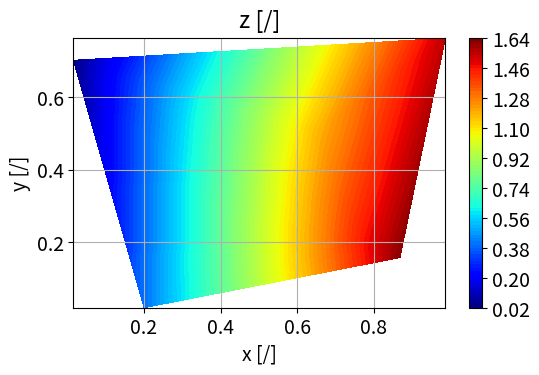

Generate this figure with matplotlib: (Note: this script raises an exception after producing the figure.)
"""
[redacted]

  This is free software; you can redistribute it and/or modify it
  under the terms of the GNU Lesser General Public License as
  published by the Free Software Foundation; either version 3.0 of
  the License, or (at your option) any later version.

  This software is distributed in the hope that it will be useful,
  but WITHOUT ANY WARRANTY; without even the implied warranty of
  MERCHANTABILITY or FITNESS FOR A PARTICULAR PURPOSE. See the GNU
  Lesser General Public License for more details.

  You should have received a copy of the GNU Lesser General Public
  License along with this software; if not, write to the Free
  Software Foundation, Inc., 51 Franklin St, Fifth Floor, Boston, MA
  02110-1301 USA, or see the FSF site: http://www.fsf.org.

  Version:

      2018-08-09 DWW
"""

__all__ = ['plot1', 'plotCurves', 'plotSurface', 'plotWireframe',
           'plotIsoMap', 'plotIsolines', 'plotVector', 'plotTrajectory',
           'plotBarArrays', 'plotBars']

import numpy as np
import matplotlib as mpl
import matplotlib.pyplot as plt
from matplotlib import mlab, cm
from mpl_toolkits.mplot3d import Axes3D  # for "projection='3d'"
from mpl_toolkits.axes_grid1 import host_subplot
import mpl_toolkits.axisartist as AA


def isIrregularMesh(x, y, z):
    """
    Checks if all three arrays are 1D and of the same length

    Args:
        x, y, z (array of float): arrays of corrdinates and dependent variable

    Returns:
        True if all arrays are 1D and of same length

    """
    return x.ndim == 1 and y.ndim == 1 and z.ndim == 1 and \
        len(x) == len(y) and len(x) == len(z)


def isRegularMesh(x, y, z, dim=2):
    """
    Checks if all three arrays are of dimension 'dim' and of the same length

    Args:
        x, y, z (array of float): arrays of corrdinates and dependent variable
        dim (int, optional): dimension of the arrays

    Returns:
        True if all arrays are of dimension 'dim' and of same length
    """
    return all([arr.ndim == dim for arr in [x, y, z]]) and \
        all([arr.shape[i] == x.shape[i]
             for arr in [y, z] for i in range(dim)])


def toRegularMesh(x, y, z, nx=50, ny=None):
    """
    Maps irregular arrays to regular 2D arrays for x, y and z

    Args:
        x, y (array_like of float):
            coordinates as 1D-arrays
        z (array_like of float):
            irregular 1D or 2D-array of size: len(x)*len(y)
        nx, ny (int, optional):
            number of nodes along x- and y-axis

    Returns:
        x, y, z (array of float): coordinates and independent variable as
            regular 2D-arrays of same shape
    """
    x = np.asfarray(x)
    y = np.asfarray(y)
    z = np.asfarray(z)
    assert x.ndim == y.ndim and x.ndim < 3 and y.ndim < 3 and z.ndim < 3, \
        'incompatible arrays'

    if x.ndim == 1:
        if z.ndim == 2:
            assert x.size * y.size == z.size, 'incompatible arrays'
            X, Y = np.meshgrid(x, y)
            return (X, Y, z)
        else:
            assert x.size == y.size and x.size == z.size, \
              'incompatible arr x..z.shape:' + str((x.shape, y.shape, z.shape))
            if nx is None:
                nx = 32
            if ny is None:
                ny = nx
            X = np.linspace(x.min(), x.max(), nx)
            Y = np.linspace(y.min(), y.max(), ny)
            X, Y = np.meshgrid(X, Y)
            Z = mlab.griddata(x, y, z, X, Y, interp='linear')
            return (X, Y, Z)
    else:
        assert x.size == y.size and x.size == z.size, 'incompatible arrays'
        return (x, y, z)


def clip_xyz(x, y, z, z2=None, xrange=[0., 0.], yrange=[0., 0.],
             zrange=[0., 0.]):
    """
    - Clips IRREGULAR arrays for x, y, z (1D arrays of same length)
    - Assigns array of size 2 to ranges if size is not 2
    - Clips x, y, z, z2 arrays according to x-, y- and z-ranges if lower and
      upper bound of a range is not equal

    Args:
        x, y, z (1D array_like of float):
            data as 1D-arrays

        z2 (1D array_like of float, optional):
            second z-data as 1D-array

        xrange, yrange, zrange: (list of float):
            ranges in x-, y- and z-direction

    Returns:
        (three 1D arrays of float):
            if z2 is None
        or
        (four 1D arrays of float):
            if z2 is not None
    """
    x = np.asfarray(x)
    y = np.asfarray(y)
    z = np.asfarray(z)

    if not isIrregularMesh(x, y, z):
        return x, y, z

    if not xrange:
        xrange = [None, None]
    if not yrange:
        yrange = [None, None]
    if not zrange:
        zrange = [None, None]
    if xrange[0] is None:
        xrange[0] = min(x)
    if xrange[1] is None:
        xrange[1] = max(x)
    if yrange[0] is None:
        yrange[0] = min(y)
    if yrange[1] is None:
        yrange[1] = max(y)
    if zrange[0] is None:
        zrange[0] = min(z)
    if zrange[1] is None:
        zrange[1] = max(z)
    hasXRange = xrange[0] != xrange[1]
    hasYRange = yrange[0] != yrange[1]
    hasZRange = zrange[0] != zrange[1]

    indices = []
    for i in range(len(z)):
        if not hasXRange or (xrange[0] <= x[i] and x[i] <= xrange[1]):
            if not hasYRange or (yrange[0] <= y[i] and y[i] <= yrange[1]):
                if not hasZRange or (zrange[0] <= z[i] and z[i] <= zrange[1]):
                    indices.append(i)
    if z2 is None:
        return (x[indices], y[indices], z[indices])
    else:
        return (x[indices], y[indices], z[indices], z2[indices])


def plt_pre(xLabel='x', yLabel='y', title='', xLog=False, yLog=False,
            grid=True, figsize=None, fontsize=None):
    """
    Begin multiple plots
    """
    if figsize is None:
        figsize = (6, 3.5)
    if not fontsize:
        fontsize = round(0.4 * (figsize[0] * 3)) * 2
    plt.rcParams.update({'font.size': fontsize})
    plt.rcParams['legend.fontsize'] = fontsize

    fig = plt.figure(figsize=figsize)
    if xLabel:
        plt.xlabel(xLabel)
    if yLabel:
        plt.ylabel(yLabel)
    if xLog:
        plt.xscale('log', nonposy='clip')
    # else:
    #    plt.xscale('linear')
    if yLog:
        plt.yscale('log', nonposy='clip')
    # else:
    #    plt.yscale('linear')
    if title:
        plt.title(title, y=1.01)
    if grid:
        plt.grid()
    return fig


def plt_post(file='', legendPosition=(1.1, 1.05)):
    """
    End multiple plots
    """
    if legendPosition:
        plt.legend(bbox_to_anchor=legendPosition, loc='upper left')
    else:
        if legendPosition is not None:
            plt.legend(loc='best')
    if file:
        if not file.endswith('.png'):
            file += '.png'
        f = file
        for c in "[](){}$?#!%&^*=+,': \\":
            if len(f) > 1:
                x = f[1]
            f = f.replace(c, '_')
            if len(f) > 1:
                if x == ':':
                    f = f[:1] + ':' + f[2:]
        plt.savefig(f)
    plt.show()


def plot1(x, y, labels=['x', 'y'], title='', xLog=False, yLog=False,
          grid=True, figsize=None, fontsize=None, legendPosition=None,
          file=''):
    plt_pre(xLabel=labels[0], yLabel=labels[1], title=title,
            xLog=xLog, yLog=yLog, grid=grid,
            figsize=figsize, fontsize=fontsize)
    plt.plot(x, y)
    plt_post(file, legendPosition=legendPosition)


def plotCurves(x,
               y1, y2=[], y3=[], y4=[],
               labels=None,             # axis labels
               title='',                # title of plot
               styles=['', '', ''],     # curve styles ('-:')
               marker='',               # plot markers ('<>*+')
               linestyle='-',           # line style ['-','--',':'']
               units=None,              # axis units
               offsetAxis2=90,          # space to first right-hand axis
               offsetAxis3=180,         # space to second right-hand axis
               xrange=[0, 0],
               y1range=[0, 0], y2range=[0, 0], y3range=[0, 0], y4range=[0, 0],
               xLog=False, yLog=False, grid=False,
               figsize=(6, 3.5),
               fontsize=14,
               legendPosition=None,     # dimensionless leg pos in (1,1)-space
               file='',                 # file name of image (no save if empty)
               ):
    plt.figure(figsize=figsize)
    plt.rcParams.update({'font.size': fontsize})
    plt.rcParams['legend.fontsize'] = fontsize

    if labels is None:
        labels = ['x', 'y1', 'y2', 'y3', 'y4']
    if units is None:
        units = ['[/]', '[/]', '[/]', '[/]', '[/]']
    if len(labels) > len(units):
        for i in range(len(units), len(labels)):
            units.append('?')
    if marker is None or marker not in ',ov^<>12348sp*hH+xDd|_':
        marker = ''
    if linestyle is None or linestyle not in ['', None, '-', '--', '-.', ':']:
        linestyle = ''

    par1 = host_subplot(111, axes_class=AA.Axes)
    if xrange[0] != xrange[1]:
        plt.set_xlim(xrange[0], xrange[1])
    if y1range[0] != y1range[1]:
        plt.ylim(y1range[0], y1range[1])
    if len(y2):
        par2 = par1.twinx()
        if y2range[0] != y2range[1]:
            par2.set_ylim(y2range[0], y2range[1])
    if len(y3):
        par3 = par1.twinx()
        if y3range[0] != y3range[1]:
            par3.set_ylim(y3range[0], y3range[1])
    if len(y4):
        par4 = par1.twinx()
        if y4range[0] != y4range[1]:
            par4.set_ylim(y4range[0], y4range[1])

    plt.subplots_adjust(right=0.75)
    if len(y2):
        new_fixed_axis = par2.get_grid_helper().new_fixed_axis
    if len(y3):
        par3.axis['right'] = new_fixed_axis(loc='right',
                                            axes=par3, offset=(offsetAxis2, 0))
        par3.axis['right'].toggle(all=True)
    if len(y4):
        par4.axis['right'] = new_fixed_axis(loc='right',
                                            axes=par4, offset=(offsetAxis3, 0))
        par4.axis['right'].toggle(all=True)

    for i in range(len(units)):
        if units[i] is None or units[i] == '':
            units[i] = '/'
        if not units[i].startswith('['):
            units[i] = '[' + units[i] + ']'
    par1.set_xlabel(labels[0] + ' ' + units[0])
    par1.set_ylabel(labels[1] + ' ' + units[1])
    if len(y2) and len(labels) > 2 and labels[2] != '[ ]':
        par2.set_ylabel(labels[2] + ' ' + units[2])
    if len(y3) and len(labels) > 3 and labels[3] != '[ ]':
        par3.set_ylabel(labels[3] + ' ' + units[3])
    if len(y4) and len(labels) > 4 and labels[4] != '[ ]':
        par4.set_ylabel(labels[4] + ' ' + units[4])
    p1, = par1.plot(x, y1, label=labels[1], marker=marker, linestyle=linestyle)
    if len(y2):
        label = ''
        if len(labels) > 2 and labels[2] != '[ ]':
            label = labels[2]
        p2, = par2.plot(x, y2, label=label, marker=marker, linestyle=linestyle)
    if len(y3):
        label = ''
        if len(labels) > 3 and labels[3] != '[ ]':
            label = labels[3]
        p3, = par3.plot(x, y3, label=label, marker=marker, linestyle=linestyle)
    if len(y4):
        label = ''
        if len(labels) > 4 and labels[4] != '[ ]':
            label = labels[4]
        p4, = par4.plot(x, y4, label=label, marker=marker, linestyle=linestyle)
    if figsize[0] <= 8:
            par1.legend(bbox_to_anchor=(1.5, 1), loc='upper left')
    else:
        if legendPosition is None:
            par1.legend()
        elif legendPosition[1] < 0.1:
            par1.legend(bbox_to_anchor=legendPosition, loc='lower right')
        elif legendPosition[1] > 0.9:
            par1.legend(bbox_to_anchor=legendPosition, loc='upper right')
        else:
            par1.legend(bbox_to_anchor=legendPosition, loc='center right')

    par1.axis['left'].label.set_color(p1.get_color())
    if len(y2):
        par2.axis['right'].label.set_color(p2.get_color())
    if len(y3):
        par3.axis['right'].label.set_color(p3.get_color())
    if len(y4):
        par4.axis['right'].label.set_color(p4.get_color())

    if legendPosition is None:
        xLegend = 1.05
        for yy in [y2, y3, y4]:
            if len(yy):
                xLegend += 0.30
        legendPosition = (xLegend, 1)
    plt.title(title)
    plt.grid(grid)
    plt_post(file=file, legendPosition=legendPosition)


def plotSurface(x, y, z,
                labels=['x', 'y', 'z'],  # axis labels
                units=['[/]', '[/]', '[/]'],  # axis units
                title='',
                xrange=[0., 0.],  # axis range
                yrange=[0., 0.],  # axis range
                zrange=[0., 0.],  # axis range
                xLog=False,
                yLog=False,
                grid=False,
                figsize=(8, 6),  # figure size in inch
                fontsize=10,
                legendPosition='',
                file='',
                ):
    """
    Plots u(x,y) data as colored 3D surface
    """
    if len(x.shape) == 1 and len(y.shape) == 1:
        if len(z.shape) == 2:
            x, y = np.meshgrid(x, y)
        else:
            x, y, z = toRegularMesh(x, y, z)

    fig = plt_pre(xLabel=labels[0], yLabel=labels[1], title=title,
                  xLog=False, yLog=False, grid=False, figsize=figsize,
                  fontsize=fontsize)

    for i in range(len(units)):
        if not units[i].startswith('['):
            units[i] = '[' + units[i] + ']'
    ax = fig.add_subplot(1, 1, 1, projection='3d')
    if len(labels) > 0 and labels[0] != '[ ]':
        ax.set_xlabel(labels[0] + ' ' + units[0])
    if len(labels) > 1 and labels[1] != '[ ]':
        ax.set_ylabel(labels[1] + ' ' + units[1])
    if len(labels) > 2 and labels[2] != '[ ]':
        ax.set_zlabel(labels[2] + ' ' + units[2])
    surf = ax.plot_surface(x, y, z, rstride=1, cstride=1,
                           cmap=cm.coolwarm, linewidth=0, antialiased=False)
    # ax.set_zlim3d(-0.01 * Z.min(), 1.01)
    fig.colorbar(surf, shrink=0.5, aspect=10)

    plt_post(file=file, legendPosition=legendPosition)


def plotWireframe(x, y, z,
                  labels=['x', 'y', 'z'],
                  units=['[/]', '[/]', '[/]'],
                  title='',
                  xrange=[0., 0.],
                  yrange=[0., 0.],
                  zrange=[0., 0.],
                  xLog=False,
                  yLog=False,
                  grid=False,
                  figsize=(7, 6),
                  fontsize=14,
                  legendPosition='',
                  file='',
                  ):
    """
    Plots one z(x,y) array as 3D wiremesh surface
    """
    x2 = np.asarray(x)
    y2 = np.asarray(y)
    z2 = np.asarray(z)

    if all([arr.ndim == 1 for arr in [x, y, z]]):
        x2, y2, z2 = toRegularMesh(x, y, z)
    if zrange[0] != zrange[1]:
        x2, y2, z2 = clip_xyz(x2, y2, z2, zrange=zrange)
    """
    if len(x.shape) == 1 and len(y.shape) == 1:
        if len(z.shape) == 2:
            x, y = np.meshgrid(x, y)
        else:
            x, y, z = toRegularMesh(x, y, z)
    """
    fig = plt.figure(figsize=figsize)  # plt.figaspect(1.0) )
    for i in range(len(units)):
        if not units[i].startswith('['):
            units[i] = '[' + units[i] + ']'
    ax = fig.add_subplot(1, 1, 1, projection='3d')
    if len(labels) > 0 and labels[0] != '[ ]':
        ax.set_xlabel(labels[0] + ' ' + units[0])
    if len(labels) > 1 and labels[1] != '[ ]':
        ax.set_ylabel(labels[1] + ' ' + units[1])
    if len(labels) > 2 and labels[2] != '[ ]':
        ax.set_zlabel(labels[2] + ' ' + units[2])

    ax.plot_wireframe(x2, y2, z2, rstride=2, cstride=2)
    if xrange[0] != xrange[1]:
        plt.set_xlim3d(xrange[0], xrange[1])
    if yrange[0] != yrange[1]:
        plt.set_ylim3d(yrange[0], yrange[1])

    plt_post(file=file, legendPosition=legendPosition)


def plotIsoMap(x, y, z,
               labels=['x', 'y', 'z'],       # axis labels
               units=['[/]', '[/]', '[/]'],  # axis units
               title='',                     # title of plot
               xrange=[0., 0.],
               yrange=[0., 0.],
               zrange=[0., 0.],
               xLog=False,        # logarithmic scaling of axis
               yLog=False,        # logarithmic scaling of axis
               levels=100,
               scatter=False,     # indicate irregular data with marker
               triangulation=False,
               figsize=None,      # figure size in inch
               fontsize=None,
               legendPosition='',
               cmap=None,    # color map
               file='',           # name of image file
               ):
    """
    Plots one z(x,y) array as 2D isomap
    """
    for i in range(len(units)):
        if not units[i].startswith('['):
            units[i] = '[' + units[i] + ']'
    if cmap is None:
        cmap = 'jet'   # 'rainbow'
    plt.set_cmap(cmap)

    if not title and len(labels) > 2:
        title = labels[2] + ' ' + units[2]
    fig = plt_pre(xLabel=labels[0] + ' ' + units[0],
                  yLabel=labels[1] + ' ' + units[1], xLog=xLog, yLog=yLog,
                  title=title, figsize=figsize, fontsize=fontsize)

    assert len(x) == len(y) and len(x) == len(z), 'size of x, y & z unequal' +\
        ' (' + str(len(x)) + ', ' + str(len(y)) + ', ' + str(len(z)) + ')'
    assert len(x) >= 3, 'size of x, y and z less 4'
    if zrange[0] != zrange[1]:
        zMin = min(z)
        zMax = max(z)
        x2, y2, z2 = clip_xyz(x, y, z,
                              zrange=[None, zMin + 1. * (zMax - zMin)])
        assert len(x2) == len(y2) and len(x2) == len(z2), 'not len x2==y2==z2'
        assert len(x2) >= 3, 'size of x2, y2 and z2 less 4'
    else:
        x2, y2, z2 = x.copy(), y.copy(), z.copy()
    if any(arr.ndim != 1 for arr in [x, y, z]):
        x2 = x2.ravel()
        y2 = y2.ravel()
        z2 = z2.ravel()
    # plt.tripcolor(x, y, z)
    plt.tricontourf(x2, y2, z2, levels)  # plot interpolation
    plt.colorbar()
    if scatter:
        plt.scatter(x, y, marker='o')
    # if xrange[0] != xrange[1]:
    #    plt.xlim(xrange[0], xrange[1])
    # if yrange[0] != yrange[1]:
    #    plt.ylim(yrange[0], yrange[1])
    plt_post(file='', legendPosition=None)


def plotIsolines(x, y, z,
                 labels=['x', 'y', 'z'],
                 units=['[/]', '[/]', '[/]'],
                 title='',
                 xrange=[0., 0.],
                 yrange=[0., 0.],
                 zrange=[0., 0.],
                 xLog=False,
                 yLog=False,
                 levels=None,  # 1D array_like of isolines
                 grid=False,
                 figsize=None,
                 fontsize=None,
                 legendPosition='',
                 file=''):
    """
    Plots u(x,y) data as 2D isolines
    """
    if xrange[0] is None:
        xrange[0] = min(x)
    if xrange[1] is None:
        xrange[1] = max(x)
    if yrange[0] is None:
        yrange[0] = min(y)
    if yrange[1] is None:
        yrange[1] = max(y)
    if zrange[0] is None:
        zrange[0] = min(z)
    if zrange[1] is None:
        zrange[1] = max(z)

    for i in range(len(units)):
        if not units[i].startswith('['):
            units[i] = '[' + units[i] + ']'
    fig = plt_pre(xLabel=labels[0], yLabel=labels[1], title='', 
                  xLog=xLog, yLog=yLog,
                  figsize=figsize, grid=grid, fontsize=fontsize, )

    if all([arr.ndim == 1 for arr in [x, y, z]]):
        x, y, z = toRegularMesh(x, y, z)
    if zrange[0] != zrange[1]:
        x, y, z = clip_xyz(x, y, z, zrange=zrange)

    if levels is not None:
        levels = np.atleast_1d(levels)
        CS = plt.contour(x, y, z, levels)
    else:
        CS = plt.contour(x, y, z)
    plt.clabel(CS, inline=1, fontsize=10)

    # ax = fig.add_subplot(1, 1, 1, projection='3d')
    if len(labels) > 0 and labels[0] != '[ ]':
        plt.xlabel(labels[0] + ' ' + units[0])
    if len(labels) > 1 and labels[1] != '[ ]':
        plt.ylabel(labels[1] + ' ' + units[1])
    if labels[2]:
        # title() setting must be done here, does not work with plt_pre()
        plt.title(labels[2] + ' ' + units[2])
    plt.show()


def plotVector(x, y,
               vx, vy,
               labels=['x', 'y', 'z', '', '', ''],
               units=['[/]', '[/]', '[/]'],
               title='',
               xrange=[0, 0], yrange=[0, 0],
               xLog=False, yLog=False,
               grid=False,
               figsize=None,
               fontsize=None,
               legendPosition='',
               file=''):
#    if xrange[0] is None:
#        xrange[0] = min(x)
#    if xrange[1] is None:
#        xrange[1] = max(x)
#    if yrange[0] is None:
#        yrange[0] = min(y)
#    if yrange[1] is None:
#        yrange[1] = max(y)
    for i in range(len(units)):
        if not units[i].startswith('['):
            units[i] = '[' + units[i] + ']'
    if len(labels) > 0 and labels[0] != '[ ]':
        plt.xlabel(labels[0] + ' ' + units[0])
    if len(labels) > 1 and labels[1] != '[ ]':
        plt.ylabel(labels[1] + ' ' + units[1])

    if figsize is None:
        figsize = (8, 6)
#    fig = plt.figure(figsize=figsize)
    if labels[0]:
        plt.xlabel(labels[0])
    if labels[1]:
        plt.ylabel(labels[1])
    if xLog:
        plt.xscale('log', nonposy='clip')
    # else:
    #    plt.xscale('linear')
    if yLog:
        plt.yscale('log', nonposy='clip')
    # else:
    #    plt.yscale('linear')
    if title:
        plt.title(title, y=1.01)
    if grid:
        plt.grid()

    if not fontsize:
        fontsize = round(0.5 * (figsize[0] * 3)) * 1.33
    plt.rcParams.update({'font.size': fontsize})
    plt.rcParams['legend.fontsize'] = fontsize

    plt.quiver(x, y, vx, vy, angles='xy', scale_units='xy')
    plt_post(file=file, legendPosition=legendPosition)


def plotTrajectory(x, y, z,                   # trajectory to be plotted
                   x2=[], y2=[], z2=[],       # second trajectory to be plotted
                   x3=[], y3=[], z3=[],       # third trajectory to be plotted
                   labels=['x', 'y', 'z', '', '', ''],
                   units=['[/]', '[/]', '[/]'],
                   title='',
                   xrange=[0., 0.],
                   yrange=[0., 0.],
                   zrange=[0., 0.],
                   yLog=False,
                   grid=False,
                   figsize=(10, 8),
                   fontsize=None,
                   legendPosition='',
                   file='',
                   startPoint=False,
                   ):
    """
    Plots up to three (x,y,z)  trajectories in 3D space
    """
    if xrange[0] is None:
        xrange[0] = min(x)
    if xrange[1] is None:
        xrange[1] = max(x)
    if yrange[0] is None:
        yrange[0] = min(y)
    if yrange[1] is None:
        yrange[1] = max(y)
    if zrange[0] is None:
        zrange[0] = min(z)
    if zrange[1] is None:
        zrange[1] = max(z)

    mpl.rcParams['legend.fontsize'] = 10
    fig = plt.figure(figsize=figsize)
    ax = fig.gca(projection='3d')
    if len(labels) > 0 and labels[0] != '[ ]':
        ax.set_xlabel(labels[0] + ' ' + units[0])
    if len(labels) > 1 and labels[1] != '[ ]':
        ax.set_ylabel(labels[1] + ' ' + units[1])
    if len(labels) > 2 and labels[2] != '[ ]':
        ax.set_zlabel(labels[2] + ' ' + units[2])

    if len(labels) > 3 and labels[3] != '':
        ax.plot(x, y, z, label=labels[3])
    else:
        ax.plot(x, y, z)
    if startPoint:
        if len(x) > 0:
            ax.scatter([x[0]], [y[0]], [z[0]], label='start')
        if len(x2) > 0:
            ax.scatter([x2[0]], [y2[0]], [z2[0]], label='start 2')
        if len(x3) > 0:
            ax.scatter([x3[0]], [y3[0]], [z3[0]], label='start 3')

    if len(labels) > 4 and labels[4] != '':
        ax.plot(x2, y2, z2, label=labels[4])
    else:
        ax.plot(x2, y2, z2)
    if len(labels) > 5 and labels[5] != '':
        ax.plot(x3, y3, z3, label=labels[5])
    else:
        ax.plot(x3, y3, z3)
    ax.legend()

    plt.show()


def plotBarArrays(x=None,
                  yArrays=None,                      # (2D array_like of float)
                  labels=None,
                  units=None,                                      # axis units
                  title='',
                  yrange=None,
                  grid=False,
                  figsize=None,
                  fontsize=14,
                  legendPosition=None,
                  showYLabel=True,
                  width=0.15,
                  file=''):
    """
    Plots bars without errorbars if yArrays is 2D array of float
    """
    assert yArrays is not None

    yArrays = np.atleast_2d(yArrays)
    ny = yArrays.shape[0]
    y1 = yArrays[0] if ny > 0 else []
    y2 = yArrays[1] if ny > 1 else []
    y3 = yArrays[2] if ny > 2 else []
    y4 = yArrays[3] if ny > 3 else []
    y5 = yArrays[4] if ny > 4 else []
    y6 = yArrays[5] if ny > 5 else []

    plotBars(x=x,
             y1=y1, y1Error=[],
             y2=y2, y2Error=[],
             y3=y3, y3Error=[],
             y4=y4, y4Error=[],
             y5=y5, y5Error=[],
             y6=y6, y6Error=[],
             labels=labels, units=units, title=title, yrange=yrange,
             grid=grid, figsize=figsize, fontsize=fontsize,
             legendPosition=legendPosition, showYLabel=showYLabel,
             width=width, file=file)


def plotBars(x=[],
             y1=[], y1Error=[],
             y2=[], y2Error=[],
             y3=[], y3Error=[],
             y4=[], y4Error=[],
             y5=[], y5Error=[],
             y6=[], y6Error=[],
             labels=[],
             units=[],                                             # axis units
             title='',
             yrange=[],
             grid=False,
             figsize=None,
             fontsize=14,
             legendPosition=None,
             showYLabel=True,
             width=0.15,
             file=''):

    assert x is None or len(x) == 0 or len(x) == len(y1)
    x = [] if x is None else x
    yrange = [] if yrange is None else yrange
    if not figsize:
        figsize = (5, 3.5)
    plt.rcParams.update({'font.size': fontsize})
    plt.rcParams['legend.fontsize'] = fontsize
    ind = np.arange(len(y1))     # the x locations for the group

    fig, ax = plt.subplots(figsize=figsize)
    if len(yrange):
        ymin = yrange[0]
        ymax = yrange[1]
    else:
        ymin = min(y1)
        ymax = max(y1)
        if len(y2):
            ymin = min(ymin, min(y2))
            ymax = max(ymax, max(y2))
        if len(y3):
            ymin = min(ymin, min(y3))
            ymax = max(ymax, max(y3))
        if len(y4):
            ymin = min(ymin, min(y4))
            ymax = max(ymax, max(y4))
        if len(y5):
            ymin = min(ymin, min(y5))
            ymax = max(ymax, max(y5))
        if len(y6):
            ymin = min(ymin, min(y6))
            ymax = max(ymax, max(y6))
    ax.set_ylim([ymin, ymax * 1.05])

    if not labels or not units:
        ny = 1
        if len(y2):
            ny = 2
        if len(y3):
            ny = 3
        if len(y4):
            ny = 4
        if len(y5):
            ny = 5
        if len(y6):
            ny = 6
        if not labels:
            labels = ['x'] + ['y'+str(i) for i in range(ny)]      # axis labels
        if not units:
            units = ['[/]']*(ny + 1)                               # axis units

    if len(y1Error):
        rects1 = ax.bar(ind + 0*width, y1, width, color='b', yerr=y1Error)
    else:
        rects1 = ax.bar(ind + 0*width, y1, width, color='b')
    if len(y2):
        if len(y2Error):
            rects2 = ax.bar(ind + 1*width, y2, width, color='r', yerr=y2Error)
        else:
            rects2 = ax.bar(ind + 1*width, y2, width, color='r')
    else:
        rects2 = None
    if len(y3):
        if len(y3Error):
            rects3 = ax.bar(ind + 2*width, y3, width, color='y', yerr=y3Error)
        else:
            rects3 = ax.bar(ind + 2*width, y3, width, color='y')
    else:
        rects3 = None
    if len(y4):
        if len(y4Error):
            rects4 = ax.bar(ind + 3*width, y4, width, color='g', yerr=y3Error)
        else:
            rects4 = ax.bar(ind + 3*width, y4, width, color='g')
    else:
        rects4 = None
    if len(y5):
        if len(y5Error):
            rects5 = ax.bar(ind + 4*width, y5, width, color='b', yerr=y5Error)
        else:
            rects5 = ax.bar(ind + 4*width, y5, width, color='b')
    else:
        rects5 = None
    if len(y6):
        if len(y6Error):
            rects6 = ax.bar(ind + 5*width, y6, width, color='c', yerr=y6Error)
        else:
            rects6 = ax.bar(ind + 5*width, y6, width, color='c')
    else:
        rects6 = None

    plt.xlabel(labels[0])
    if showYLabel:
        la = ''
        for i in range(1, len(labels) - 1):
            la += labels[i] + ', '
        la += labels[-1]
        ax.set_ylabel(la)

    if title:
        ax.set_title(title)

    ax.set_xticks(ind + width)
    tics = []
    for i in range(len(y1)):
        if len(x):
            tics.append(str(x[i]))           # tics.append(labels[0] + str(i))
        else:
            tics.append(str(i))              # tics.append(labels[0] + str(i))
    ax.set_xticklabels(tics)

    r = [rects1[0]]
    la = [labels[1]]
    if len(y2):
        r.append(rects2[0])
        la.append(labels[2])
    if len(y3):
        r.append(rects3[0])
        la.append(labels[3])
    if len(y4):
        r.append(rects4[0])
        la.append(labels[4])
    if len(y5):
        r.append(rects5[0])
        la.append(labels[5])
    if len(y6):
        r.append(rects6[0])
        la.append(labels[6])
    ax.legend(r, la)
    if legendPosition:
        ax.legend(r, la, bbox_to_anchor=legendPosition, loc='upper left')
    else:
        if figsize[0] <= 8:
            ax.legend(r, la, bbox_to_anchor=(1, 1), loc='upper right')
        else:
            ax.legend(r, la)

    if 0:
        for rects in [rects1, rects2, rects3, rects4, rects5, rects6]:
            if rects:
                for r in rects:
                    height = r.get_height()
                    ax.text(r.get_x() + 1.0*r.get_width(), 1.0*height+0.02,
                            '%d' % int(height), ha='center', va='bottom')
    if grid:
        plt.grid()
    plt_post(file='', legendPosition=None)


def plot_X_Y_Yref(X, Y, Y_ref, labels=['X', 'Y', 'Y_{ref}']):
    """
    Plots Y(X). Y_ref(X) and the difference Y-Y_ref(X) as isoMap and surface
    """

    # plots Y
    plotIsoMap(X[:, 0], X[:, 1], Y[:, 0], title='$'+labels[1]+'$',
               labels=['$'+labels[0]+'_0$',
                       '$'+labels[0]+'_1$', '$'+labels[1]+'$'])
    plotSurface(X[:, 0], X[:, 1], Y[:, 0], title='$'+labels[1]+'$',
                labels=['$'+labels[0]+'_0$',
                        '$'+labels[0]+'_1$', '$'+labels[1]+'$'])

    # plots Y_ref
    plotIsoMap(X[:, 0], X[:, 1], Y_ref[:, 0], title='$'+labels[2]+'$',
               labels=['$'+labels[0]+'_0$',
                       '$'+labels[0]+'_1$', '$'+labels[2]+'$'])
    plotSurface(X[:, 0], X[:, 1], Y_ref[:, 0], title='$'+labels[2]+'$',
                labels=['$'+labels[0]+'_0$',
                        '$'+labels[0]+'_1$', '$'+labels[2]+'$'])

    # plots Y - Y_ref
    plotIsoMap(X[:, 0], X[:, 1], (Y - Y_ref)[:, 0],
               title='$'+labels[1]+' - '+labels[2]+'$',
               labels=['$'+labels[0]+'_0$', '$'+labels[0]+'_1$',
                       '$'+labels[1]+' - '+labels[2]+'$'])
    plotSurface(X[:, 0], X[:, 1], (Y - Y_ref)[:, 0],
                title='$'+labels[1]+' - '+labels[2]+'$',
                labels=['$'+labels[0]+'_0$', '$'+labels[0]+'_1$',
                        '$'+labels[1]+' - '+labels[2]+'$'])


# Examples ####################################################################

if __name__ == '__main__':
    ALL = 1

    if 0 or ALL:
        # irregular grid
        x = np.random.rand(10)
        y = np.random.rand(x.size)
        z = np.sin(x) + np.cos(y) * x
        plotIsoMap(x, y, z)
        plotIsolines(x, y, z)
        plotIsoMap(x, y, z, title=r'$\alpha$ [$\degree$]')
        print('pl979')
        x, y, z = clip_xyz(x, y, z, zrange=[0.2, 1.2])
        print('pl981')
        plotIsoMap(x, y, z, title=r'$\alpha$ [$\degree$]', triangulation=True)

    if 1 or ALL:
        # irregular grid
        x = np.random.rand(500)
        y = np.random.rand(x.size)
        vx = -(x - 0.5)
        vy = +(y - 0.5)
        plotVector(x, y, vx, vy)

    if 0 or ALL:
        # plot of bars for two 1D arrays y(x)
        plotBars(y1=[20, 35, 30, 35, 27], y1Error=[2, 3, 4, 1, 2],
                 y2=[25, 32, 34, 20, 25], y2Error=[3, 5, 2, 3, 3],
                 y3=[21, 32, 54, 20, 15], y3Error=[3, 5, 2, 3, 3],
                 y4=[21, 32, 54, -20, 25], y4Error=[3, 5, 2, 3, 3],
                 y5=[21, 32, 24, 20, 15], y5Error=[3, 5, 2, 3, 3],
                 y6=[21, 11, 54, 20, 15], y6Error=[3, 5, 2, 3, 3],
                 labels=['x [m]', 'y1', 'y2', 'y3', 'y4', 'y5', 'y6 [mm]'],
                 figsize=(10, 7), title='', yrange=[10, 70])

        plotBars(y1=[20, 35, 30, 35, 27], y1Error=[2, 3, 4, 1, 2],
                 y2=[25, 32, 34, 20, 25], y2Error=[3, 5, 2, 3, 3],
                 y3=[21, 32, 54, 20, 15], y3Error=[3, 5, 2, 3, 3],
                 y4=[21, 32, 54, -20, 25], y4Error=[3, 5, 2, 3, 3],
                 y5=[21, 32, 24, 20, 15], y5Error=[3, 5, 2, 3, 3],
                 y6=[21, 11, 54, 20, 15], y6Error=[3, 5, 2, 3, 3],
                 labels=['x [m]', 'y1', 'y2', 'y3', 'y4', 'y5', 'y6 [mm]'],
                 title='', yrange=[10, 70], legendPosition=(1.1, 1))

        plotBarArrays(
                      # x = [33, 55, 88, 100, 111],
                      yArrays=[[20, 35, 30, 35, 27],
                               [25, 32, 34, 20, 25],
                               [21, 32, 54, 20, 15],
                               [21, 32, 54, -20, 25]],
                      # labels=['x [m]','y1','y2','y3','y4','y5','y6 [mm]'],
                      figsize=(10, 7), title='', yrange=[10, 70])

    if 0 or ALL:
        x = np.linspace(0, 8, 100)
        a = np.sin(x)
        b = np.cos(x)
        c = np.tan(x * 0.5)
        d = 1.2 * np.sin(x)
        plotCurves(x, a, b, c, labels=['x', 'sin', 'cos', 'tan'])
        plotCurves(x, c,       labels=['x', 'tan'])
        plotCurves(x, a, y2=c, labels=['x', 'sin', 'tan'])
        plotCurves(x, a, b, c, d, labels=['x', 'a', 'b', 'c', 'd'],
                   legendPosition=None)

    if 0 or ALL:
        n = 20
        z = np.linspace(-2, 2, n)
        r = z**2 + 1
        theta = np.linspace(-4 * np.pi, 4 * np.pi, n)
        x = r * np.sin(theta)
        y = r * np.cos(theta)
        z2 = z + 0.8
        z3 = z - 0.4
        plotTrajectory(x, y, z, x, y, z2, x, y, z3, zrange=[-5, -3.3])
        plotTrajectory(x, y, z, x, y, z2, x, y, z3, zrange=[-5, -3.3],
                       startPoint=True)

    if 0 or ALL:
        # regular
        n = 16
        X, Y = np.linspace(-5, 5, n), np.linspace(-5, 5, n)
        X, Y = np.meshgrid(X, Y)
        Z = np.sin(np.sqrt(X**2 + Y**2))

        plotSurface(X, Y, Z, xrange=[-3., 4.])
        plotWireframe(X, Y, Z)
        plotIsolines(X, Y, Z, labels=['x', 'y', 'z'])
        plotIsoMap(X, Y, Z, labels=['x', 'y', 'z'])

        X, Y, Z = toRegularMesh(X, Y, Z, nx=n)
        plotSurface(X, Y, Z, xrange=[-3., 4.])
        plotWireframe(X, Y, Z)
        plotIsolines(X, Y, Z, labels=['x', 'y', 'z'])
        plotIsoMap(X, Y, Z, labels=['x', 'y', 'z'], scatter=True)
        plotIsoMap(X, Y, Z, labels=['x', 'y', 'z'])
